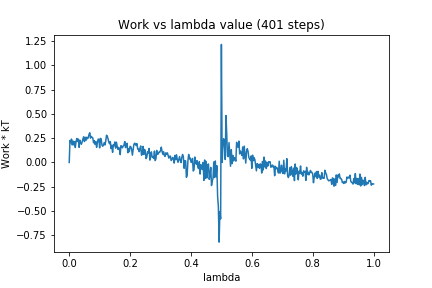

Source data for this figure (header and first rows):
0, 0.0
1, 0.2257
2, 0.204
3, 0.2406
4, 0.18
5, 0.2205
6, 0.1806
7, 0.2143
8, 0.1535
9, 0.2169
10, 0.2464
11, 0.2158
12, 0.2407
13, 0.1553
14, 0.2291
15, 0.2007
16, 0.187
17, 0.2108
18, 0.2408
19, 0.2638
20, 0.2146
21, 0.2589
22, 0.227
23, 0.2593
24, 0.2441
25, 0.254
26, 0.2878
27, 0.3054
28, 0.2498
29, 0.2685
30, 0.2585
31, 0.2518
32, 0.2022
33, 0.2246
34, 0.1859
35, 0.2139
36, 0.1554
37, 0.2034
38, 0.2392
39, 0.2396
40, 0.1503
41, 0.248
42, 0.2399
43, 0.1798
44, 0.1663
45, 0.1795
46, 0.2035
47, 0.1797
48, 0.2194
49, 0.2795
50, 0.2711
51, 0.2446
52, 0.2102
53, 0.1922
54, 0.2141
55, 0.1426
56, 0.1755
57, 0.1039
58, 0.1828
59, 0.1712
60, 0.2112
... 340 more rows
